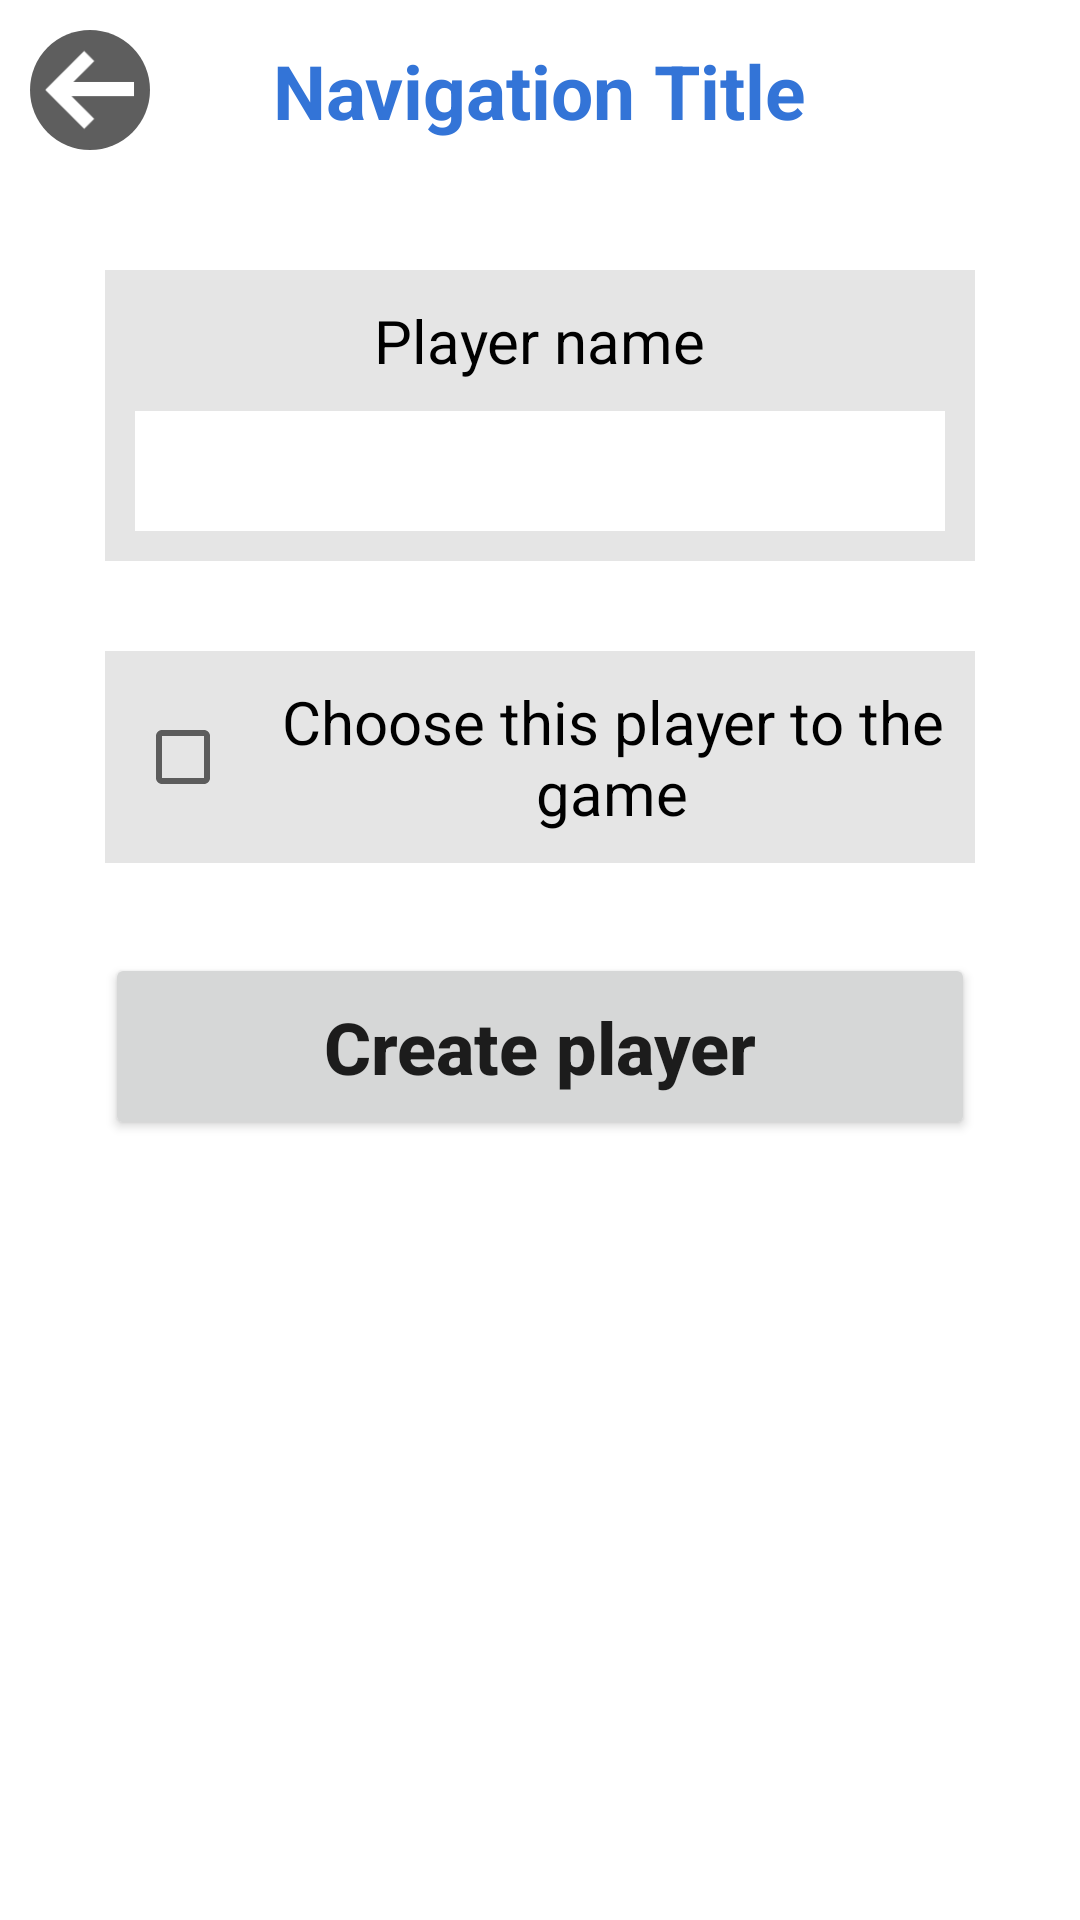

Write the Android layout XML for this screen, with the resource values it uses.
<!-- AndroidManifest.xml: application theme Theme.Darts -->
<!-- res/layout/fragment_player_creation.xml -->
<?xml version="1.0" encoding="utf-8"?>
<androidx.constraintlayout.widget.ConstraintLayout xmlns:android="http://schemas.android.com/apk/res/android"
    xmlns:tools="http://schemas.android.com/tools"
    android:layout_width="match_parent"
    android:layout_height="match_parent"
    xmlns:app="http://schemas.android.com/apk/res-auto"
    tools:context=".playercreation.PlayerCreationFragment">

    <include
        android:id="@+id/navigationBar"
        layout="@layout/navigation_bar_view"
        app:layout_constraintTop_toTopOf="parent"
        app:layout_constraintStart_toStartOf="parent"
        app:layout_constraintEnd_toEndOf="parent"/>

    <androidx.constraintlayout.widget.ConstraintLayout
        android:layout_width="match_parent"
        android:layout_height="0dp"
        app:layout_constraintTop_toBottomOf="@+id/navigationBar"
        app:layout_constraintStart_toStartOf="parent"
        app:layout_constraintEnd_toEndOf="parent"
        app:layout_constraintBottom_toBottomOf="parent">

        <LinearLayout
            android:id="@+id/llPlayerName"
            android:layout_width="match_parent"
            android:layout_height="wrap_content"
            android:gravity="center"
            android:orientation="vertical"
            app:layout_constraintTop_toTopOf="parent"
            app:layout_constraintStart_toStartOf="parent"
            app:layout_constraintEnd_toEndOf="parent"
            android:background="@color/light_gray"
            android:padding="10dp"
            android:layout_marginHorizontal="35dp"
            android:layout_marginTop="30dp"
            android:clickable="true">

            <TextView
                android:layout_width="wrap_content"
                android:layout_height="wrap_content"
                android:text="@string/pc_player_name"
                android:textSize="20sp"
                android:textColor="@color/black"
                android:layout_marginBottom="10dp"/>

            <EditText
                android:id="@+id/etPlayerName"
                android:layout_width="match_parent"
                android:layout_height="40dp"
                android:backgroundTint="@color/white"
                android:background="@color/white"/>
        </LinearLayout>

        <LinearLayout
            android:id="@+id/llAutoSelectPlayer"
            android:layout_width="match_parent"
            android:layout_height="wrap_content"
            android:gravity="center"
            android:orientation="horizontal"
            app:layout_constraintTop_toBottomOf="@+id/llPlayerName"
            app:layout_constraintStart_toStartOf="parent"
            app:layout_constraintEnd_toEndOf="parent"
            android:background="@color/light_gray"
            android:padding="10dp"
            android:layout_marginHorizontal="35dp"
            android:layout_marginTop="30dp"
            android:clickable="true">

            <CheckBox
                android:id="@+id/cbAutoSelectPlayer"
                android:layout_width="wrap_content"
                android:layout_height="match_parent" />

            <TextView
                android:id="@+id/tvAutoSelectPlayer"
                android:layout_width="wrap_content"
                android:layout_height="wrap_content"
                android:text="@string/pc_option_auto_select"
                android:textSize="20sp"
                android:textColor="@color/black"
                android:textAlignment="center"/>

        </LinearLayout>

        <Button
            android:id="@+id/btnContinue"
            android:layout_width="match_parent"
            android:layout_height="wrap_content"
            android:layout_marginHorizontal="35dp"
            android:layout_marginTop="30dp"
            android:paddingVertical="15dp"
            android:text="@string/pc_create_player"
            android:textStyle="bold"
            android:textSize="24sp"
            android:textAllCaps="false"
            app:layout_constraintTop_toBottomOf="@id/llAutoSelectPlayer"
            app:layout_constraintStart_toStartOf="parent"
            app:layout_constraintEnd_toEndOf="parent"/>


    </androidx.constraintlayout.widget.ConstraintLayout>

</androidx.constraintlayout.widget.ConstraintLayout>
<!-- res/layout/navigation_bar_view.xml (included above) -->
<?xml version="1.0" encoding="utf-8"?>
<androidx.constraintlayout.widget.ConstraintLayout xmlns:android="http://schemas.android.com/apk/res/android"
    android:layout_width="match_parent"
    android:layout_height="wrap_content"
    android:padding="10dp"
    xmlns:app="http://schemas.android.com/apk/res-auto">

    <ImageButton
        android:id="@+id/btnBack"
        android:src="@drawable/back_arrow"
        android:layout_width="40dp"
        android:layout_height="40dp"
        app:layout_constraintTop_toTopOf="parent"
        app:layout_constraintLeft_toLeftOf="parent"
        app:layout_constraintBottom_toBottomOf="parent"
        android:scaleType="fitCenter"
        android:background="@drawable/round_dark_gray_bg"
        android:padding="5dp" />

    <TextView
        android:id="@+id/tvTitle"
        android:layout_width="wrap_content"
        android:layout_height="match_parent"
        android:text="Navigation Title"
        android:textColor="@color/main_blue"
        android:textSize="25sp"
        android:textStyle="bold"
        app:layout_constraintBottom_toBottomOf="parent"
        app:layout_constraintEnd_toEndOf="parent"
        app:layout_constraintStart_toStartOf="parent"
        app:layout_constraintTop_toTopOf="parent" />

</androidx.constraintlayout.widget.ConstraintLayout>
<!-- resources referenced by this layout -->
<resources>
  <color name="black">#FF000000</color>
  <color name="light_gray">#E5E5E5</color>
  <color name="main_blue">#3374D7</color>
  <color name="white">#FFFFFFFF</color>
  <!-- drawable back_arrow: png bitmap (drawable, 792 bytes) -->
  <!-- drawable round_dark_gray_bg (drawable) -->
  <?xml version="1.0" encoding="utf-8"?>
  <shape xmlns:android="http://schemas.android.com/apk/res/android"
      android:shape="oval">
      <solid android:color="@color/x_dark_gray"/>
  </shape>
  <string name="pc_create_player">Create player</string>
  <string name="pc_option_auto_select">Choose this player to the game</string>
  <string name="pc_player_name">Player name</string>
  <style name="Theme.Darts" parent="Theme.MaterialComponents.DayNight.NoActionBar">
          
          <item name="colorPrimary">@color/main_blue</item>
          <item name="colorPrimaryVariant">@color/accent_blue</item>
          <item name="colorOnPrimary">@color/white</item>
          
          <item name="colorSecondary">@color/teal_200</item>
          <item name="colorSecondaryVariant">@color/teal_700</item>
          <item name="colorOnSecondary">@color/black</item>
          
          <item name="android:statusBarColor" tools:targetApi="l">?attr/colorPrimaryVariant</item>
          
      </style>
  <color name="x_dark_gray">#5E5E5E</color>
  <color name="accent_blue">#2E60AB</color>
  <color name="teal_200">#FF03DAC5</color>
  <color name="teal_700">#FF018786</color>
</resources>
